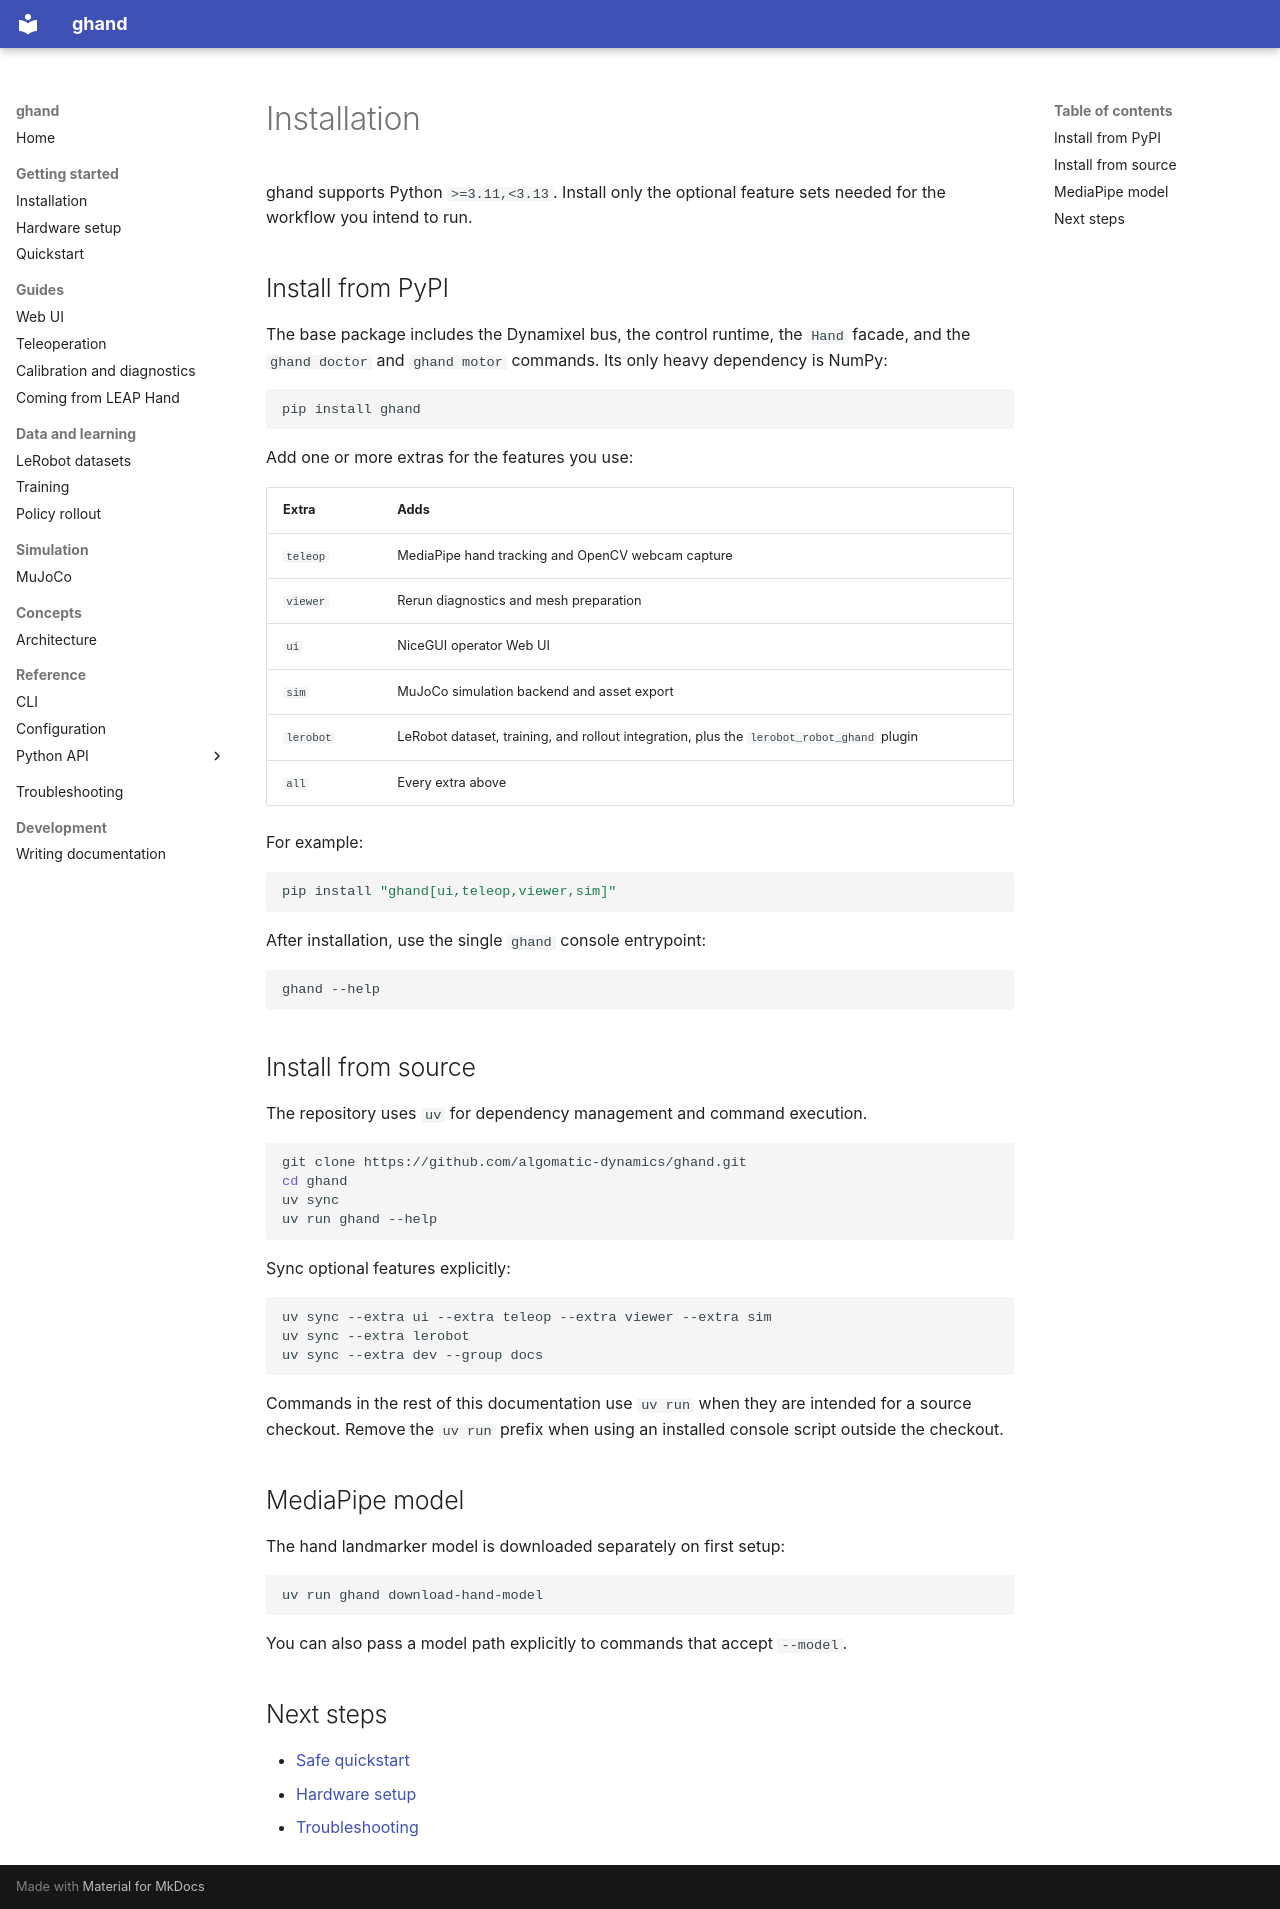

repository: algomatic-dynamics/ghand · page: en/getting-started/installation/index.html · generator: mkdocs

# Installation

ghand supports Python `>=3.11,<3.13`. Install only the optional feature sets needed
for the workflow you intend to run.

## Install from PyPI

The base package includes the Dynamixel bus, the control runtime, the `Hand`
facade, and the `ghand doctor` and `ghand motor` commands. Its only heavy
dependency is NumPy:

```bash
pip install ghand
```

Add one or more extras for the features you use:

| Extra | Adds |
| --- | --- |
| `teleop` | MediaPipe hand tracking and OpenCV webcam capture |
| `viewer` | Rerun diagnostics and mesh preparation |
| `ui` | NiceGUI operator Web UI |
| `sim` | MuJoCo simulation backend and asset export |
| `lerobot` | LeRobot dataset, training, and rollout integration, plus the `lerobot_robot_ghand` plugin |
| `all` | Every extra above |

For example:

```bash
pip install "ghand[ui,teleop,viewer,sim]"
```

After installation, use the single `ghand` console entrypoint:

```bash
ghand --help
```

## Install from source

The repository uses `uv` for dependency management and command execution.

```bash
git clone https://github.com/algomatic-dynamics/ghand.git
cd ghand
uv sync
uv run ghand --help
```

Sync optional features explicitly:

```bash
uv sync --extra ui --extra teleop --extra viewer --extra sim
uv sync --extra lerobot
uv sync --extra dev --group docs
```

Commands in the rest of this documentation use `uv run` when they are intended
for a source checkout. Remove the `uv run` prefix when using an installed console
script outside the checkout.

## MediaPipe model

The hand landmarker model is downloaded separately on first setup:

```bash
uv run ghand download-hand-model
```

You can also pass a model path explicitly to commands that accept `--model`.

## Next steps

- [Safe quickstart](quickstart.md)
- [Hardware setup](hardware-setup.md)
- [Troubleshooting](../troubleshooting.md)
